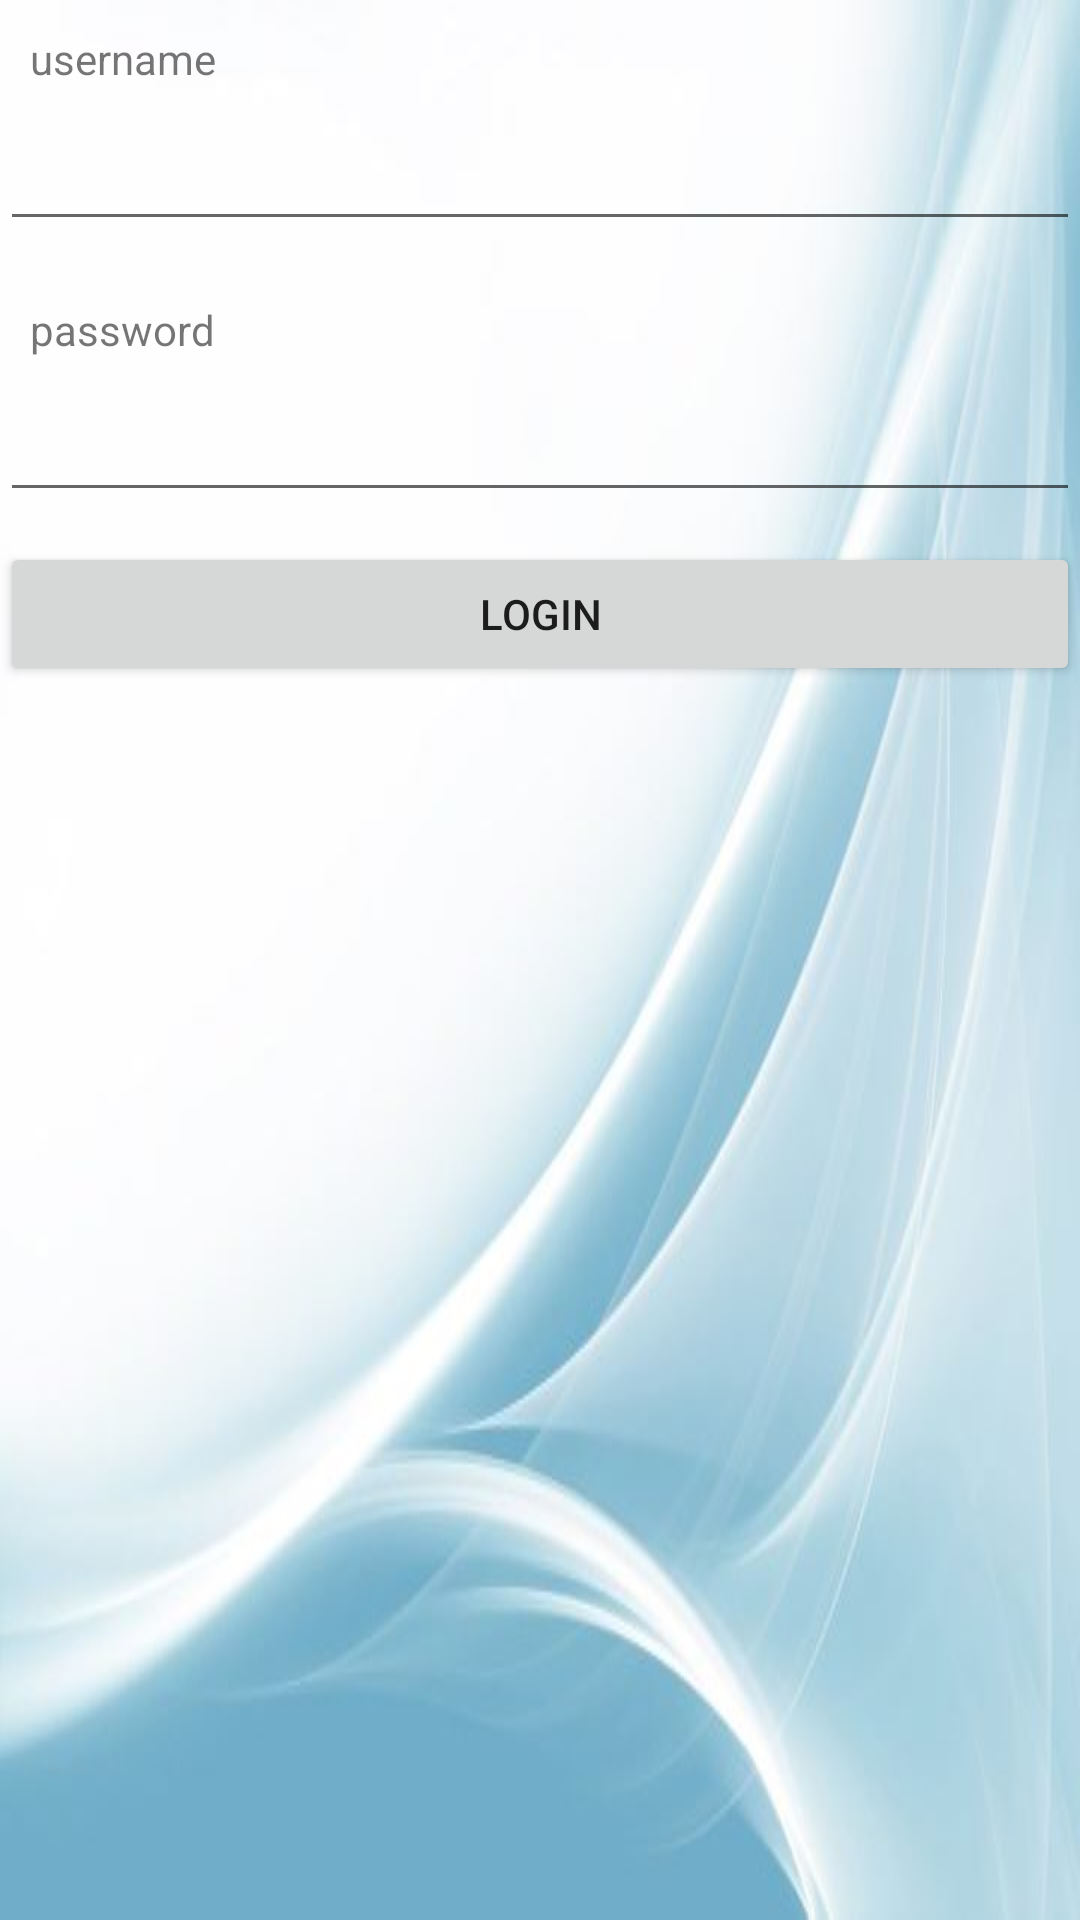

Android layout source for this screen:
<!-- AndroidManifest.xml: application theme AppTheme -->
<!-- res/layout/activity_login.xml -->
<?xml version="1.0" encoding="utf-8"?>
<LinearLayout
    xmlns:android="http://schemas.android.com/apk/res/android"
    xmlns:tools="http://schemas.android.com/tools"
    android:layout_width="match_parent"
    android:layout_height="match_parent"
    android:orientation="vertical"
    tools:context="com.example.d.life.Login">

    <TextView
        android:layout_width="wrap_content"
        android:layout_height="wrap_content"
        android:layout_margin="10dp"
        android:text="username"/>

    <EditText
        android:id="@+id/username"
        android:layout_width="match_parent"
        android:layout_marginBottom="10dp"
        android:layout_height="wrap_content"/>

    <TextView
        android:layout_width="wrap_content"
        android:layout_height="wrap_content"
        android:layout_margin="10dp"
        android:text="password"
        />

    <EditText
        android:id="@+id/password"
        android:layout_width="match_parent"
        android:layout_height="wrap_content"
        android:layout_marginBottom="10dp"
        android:inputType="textPassword"
        />

    <Button
        android:id="@+id/blogin"
        android:layout_width="match_parent"
        android:text="Login"
        android:layout_height="wrap_content"/>

</LinearLayout>
<!-- resources referenced by this layout -->
<resources>
  <style name="AppTheme" parent="Theme.AppCompat.Light.DarkActionBar">
          
          <item name="colorPrimary">@color/accent_material_light</item>
          <item name="colorPrimaryDark">@color/colorPrimaryDark</item>
          <item name="colorAccent">@color/colorAccent</item>
          <item name="android:windowBackground">@drawable/bg</item>
      </style>
  <color name="colorPrimaryDark">#303F9F</color>
  <color name="colorAccent">#FF4081</color>
  <!-- drawable bg: jpg bitmap (drawable, 17527 bytes) -->
</resources>
